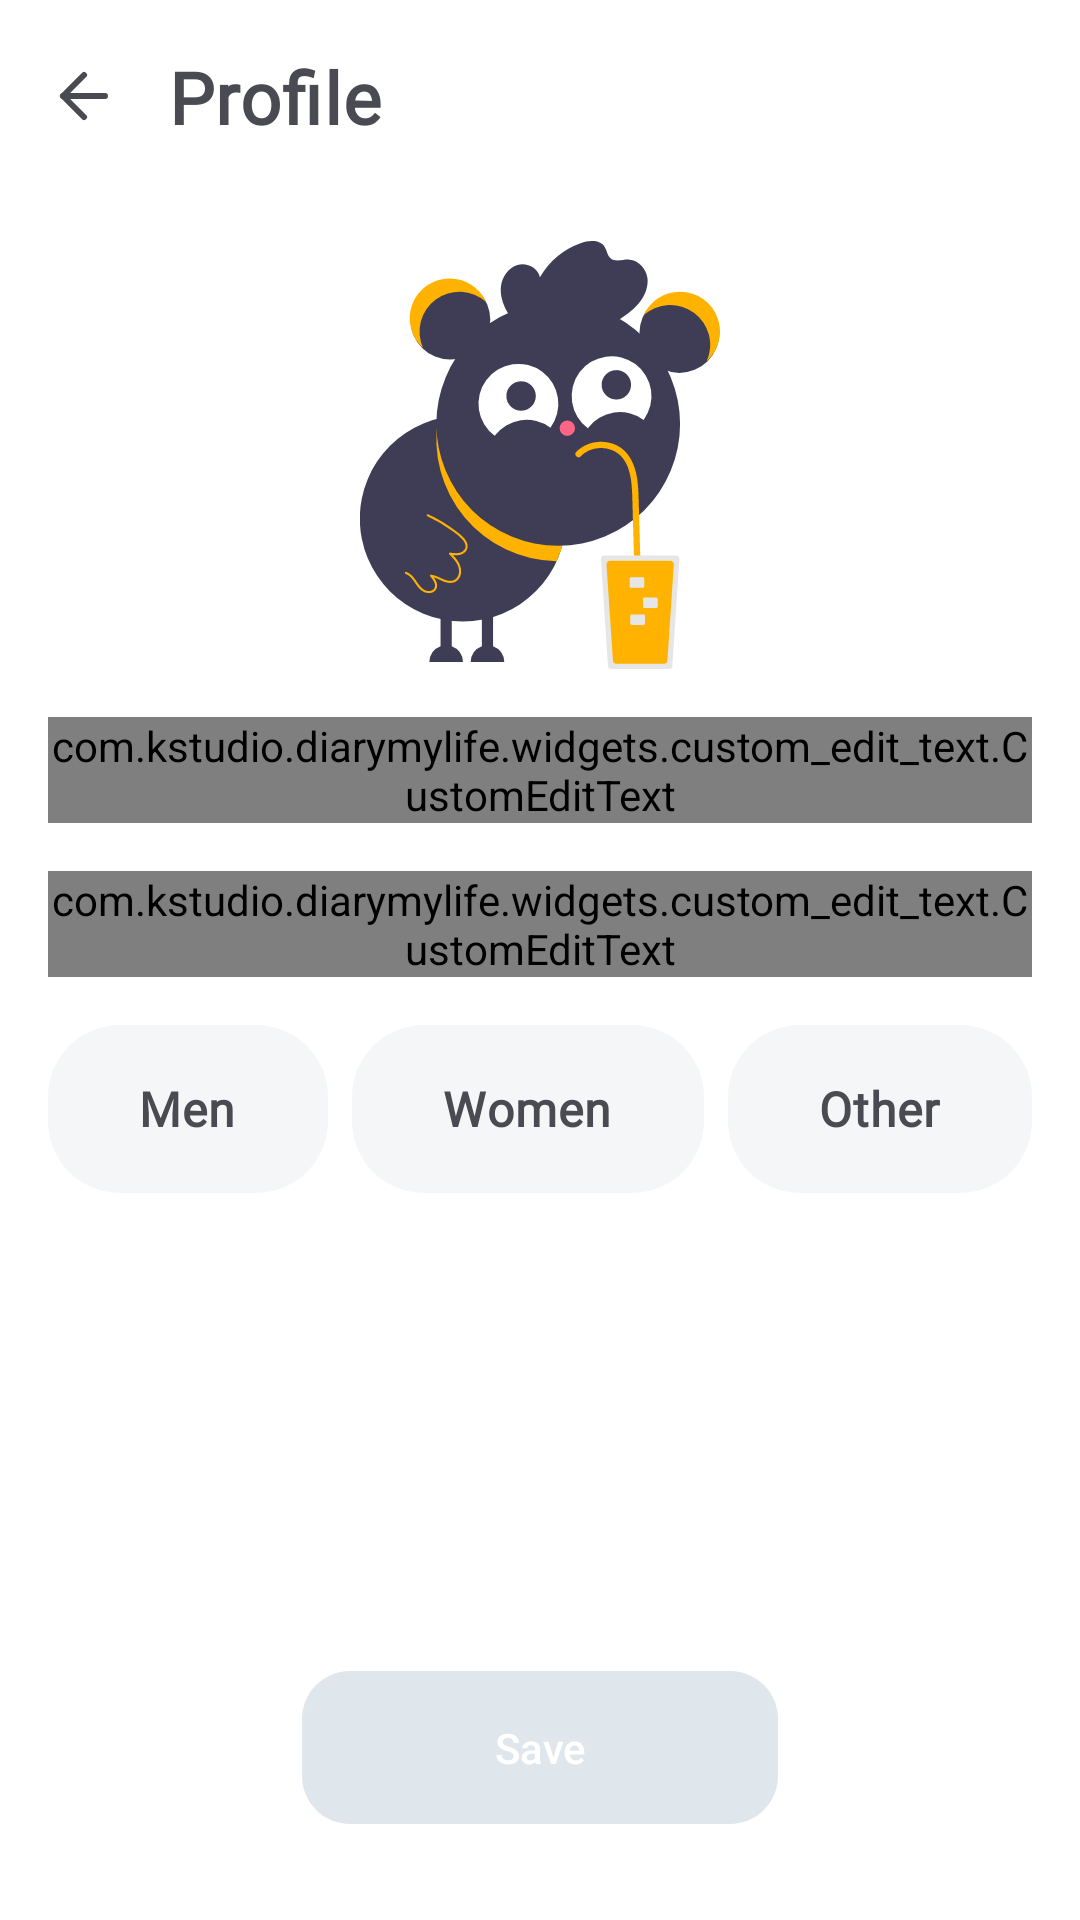

Write the Android layout XML for this screen, with the resource values it uses.
<!-- AndroidManifest.xml: activity theme Theme.DiaryMyLife -->
<!-- res/layout/activity_profile.xml -->
<?xml version="1.0" encoding="utf-8"?>
<layout xmlns:android="http://schemas.android.com/apk/res/android"
    xmlns:app="http://schemas.android.com/apk/res-auto"
    xmlns:tools="http://schemas.android.com/tools">

    <data>

    </data>

    <androidx.constraintlayout.widget.ConstraintLayout
        android:layout_width="match_parent"
        android:layout_height="match_parent"
        android:background="@color/background">

        <androidx.core.widget.NestedScrollView
            android:id="@+id/nestedScrollView"
            android:layout_width="match_parent"
            android:layout_height="wrap_content"
            app:layout_constraintStart_toStartOf="parent"
            app:layout_constraintTop_toTopOf="parent">

            <androidx.appcompat.widget.LinearLayoutCompat
                android:id="@+id/content_container"
                android:layout_width="match_parent"
                android:layout_height="match_parent"
                android:focusable="true"
                android:orientation="vertical"
                android:paddingHorizontal="@dimen/dp_16"
                android:paddingVertical="@dimen/dp_16">

                <androidx.appcompat.widget.LinearLayoutCompat
                    android:layout_width="match_parent"
                    android:layout_height="wrap_content"
                    android:gravity="center_vertical"
                    android:orientation="horizontal">

                    <androidx.appcompat.widget.AppCompatImageButton
                        android:id="@+id/back"
                        android:layout_width="wrap_content"
                        android:layout_height="wrap_content"
                        android:background="@drawable/bg_round_transparent"
                        android:src="@drawable/ic_arrow_left"
                        app:layout_constraintStart_toStartOf="parent"
                        app:layout_constraintTop_toTopOf="parent" />

                    <androidx.appcompat.widget.AppCompatTextView
                        android:id="@+id/title"
                        style="@style/TextAppearance.DiaryMyLife.H1.Black"
                        android:layout_width="wrap_content"
                        android:layout_height="wrap_content"
                        android:layout_alignParentStart="true"
                        android:layout_alignParentTop="true"
                        android:layout_marginStart="@dimen/dp_16"
                        android:text="@string/profile"
                        app:layout_constraintStart_toStartOf="parent"
                        app:layout_constraintTop_toBottomOf="@+id/back" />
                </androidx.appcompat.widget.LinearLayoutCompat>

                <com.google.android.material.imageview.ShapeableImageView
                    android:id="@+id/userImage"
                    android:layout_width="wrap_content"
                    android:layout_height="wrap_content"
                    android:layout_gravity="center_horizontal"
                    android:layout_marginTop="@dimen/dp_32"
                    app:srcCompat="@drawable/refreshing_beverage" />

                <com.kstudio.diarymylife.widgets.custom_edit_text.CustomEditText
                    android:id="@+id/nickname"
                    android:layout_width="match_parent"
                    android:layout_height="wrap_content"
                    android:layout_marginTop="@dimen/dp_16"
                    app:custom_edit_text_max_line="1"
                    app:custom_edit_text_placeholder="Nickname"
                    app:custom_edit_text_title="Nickname" />

                <com.kstudio.diarymylife.widgets.custom_edit_text.CustomEditText
                    android:id="@+id/birthdate"
                    android:layout_width="match_parent"
                    android:layout_height="wrap_content"
                    android:layout_marginTop="@dimen/dp_16"
                    app:custom_edit_action_custom="true"
                    app:custom_edit_text_max_line="1"
                    app:custom_edit_text_placeholder="Birth Date"
                    app:custom_edit_text_title="Birth Date" />

                <RadioGroup
                    android:id="@+id/radioGroupGender"
                    android:layout_width="match_parent"
                    android:layout_height="wrap_content"
                    android:layout_marginTop="@dimen/dp_16"
                    android:minHeight="56dp"
                    android:orientation="horizontal">

                    <RadioButton
                        android:id="@+id/radioMan"
                        style="@style/TextAppearance.DiaryMyLife.H3.Grey"
                        android:layout_width="wrap_content"
                        android:layout_height="match_parent"
                        android:layout_weight="1"
                        android:background="@drawable/bg_radio_button_selector"
                        android:button="@color/transparent"
                        android:text="@string/men"
                        android:textAlignment="center"
                        android:textColor="@color/text_radio_selector" />

                    <RadioButton
                        android:id="@+id/radioWoman"
                        style="@style/TextAppearance.DiaryMyLife.H3.Grey"
                        android:layout_width="wrap_content"
                        android:layout_height="match_parent"
                        android:layout_marginHorizontal="@dimen/dp_8"
                        android:layout_weight="1"
                        android:background="@drawable/bg_radio_button_selector"
                        android:button="@color/transparent"
                        android:text="@string/women"
                        android:textAlignment="center"
                        android:textColor="@color/text_radio_selector" />

                    <RadioButton
                        android:id="@+id/radioOther"
                        style="@style/TextAppearance.DiaryMyLife.H3.Grey"
                        android:layout_width="wrap_content"
                        android:layout_height="match_parent"
                        android:layout_weight="1"
                        android:background="@drawable/bg_radio_button_selector"
                        android:button="@color/transparent"
                        android:text="@string/other"
                        android:textAlignment="center"
                        android:textColor="@color/text_radio_selector" />
                </RadioGroup>


            </androidx.appcompat.widget.LinearLayoutCompat>

        </androidx.core.widget.NestedScrollView>

        <androidx.appcompat.widget.AppCompatButton
            android:id="@+id/buttonSave"
            style="@style/Button.Space.Long"
            android:layout_marginHorizontal="@dimen/dp_16"
            android:layout_marginBottom="@dimen/dp_32"
            android:drawableStart="@drawable/save"
            android:drawablePadding="@dimen/dp_16"
            android:enabled="false"
            android:text="@string/save"
            app:layout_constraintBottom_toBottomOf="parent"
            app:layout_constraintEnd_toEndOf="parent"
            app:layout_constraintStart_toStartOf="parent"
            tools:visibility="visible" />

    </androidx.constraintlayout.widget.ConstraintLayout>
</layout>
<!-- resources referenced by this layout -->
<resources>
  <color name="background">@color/white</color>
  <color name="transparent">#00000000</color>
  <dimen name="dp_16">16dp</dimen>
  <dimen name="dp_32">32dp</dimen>
  <dimen name="dp_8">8dp</dimen>
  <!-- drawable bg_radio_button_selector (drawable) -->
  <?xml version="1.0" encoding="utf-8"?>
  <selector xmlns:android="http://schemas.android.com/apk/res/android">
      <item android:drawable="@drawable/bg_radio_button" android:state_checked="false" />
      <item android:drawable="@drawable/bg_radio_button_check" android:state_checked="true" />
  </selector>
  <!-- drawable bg_round_transparent (drawable) -->
  <?xml version="1.0" encoding="utf-8"?>
  <layer-list xmlns:android="http://schemas.android.com/apk/res/android">
      <item>
          <shape android:shape="rectangle">
              <corners android:radius="@dimen/card_radius" />
              <solid android:color="@color/transparent" />
          </shape>
      </item>
  </layer-list>
  <string name="men" translatable="false">Men</string>
  <string name="other" translatable="false">Other</string>
  <string name="profile" translatable="false">Profile</string>
  <string name="save" translatable="false">Save</string>
  <string name="women" translatable="false">Women</string>
  <style name="Button.Space.Long" parent="Button">
          <item name="android:paddingVertical">@dimen/dp_16</item>
          <item name="android:paddingHorizontal">@dimen/dp_64</item>
          <item name="android:background">@drawable/bg_button_selector</item>
      </style>
  <color name="white">#FFFFFFFF</color>
  <!-- drawable bg_radio_button (drawable) -->
  <?xml version="1.0" encoding="utf-8"?>
  <shape android:shape="rectangle" xmlns:android="http://schemas.android.com/apk/res/android">
      <solid android:color="@color/secondary_grey10"/>
      <corners android:radius="@dimen/card_radius"/>
  </shape>
  <!-- drawable bg_radio_button_check (drawable) -->
  <?xml version="1.0" encoding="utf-8"?>
  <shape android:shape="rectangle" xmlns:android="http://schemas.android.com/apk/res/android">
      <solid android:color="@color/brown_text"/>
      <corners android:radius="@dimen/card_radius"/>
  </shape>
  <dimen name="card_radius">24dp</dimen>
  <color name="brown_text">#4A4A53</color>
  <style name="Button">
          <item name="android:layout_width">wrap_content</item>
          <item name="android:layout_height">wrap_content</item>
          <item name="android:textColor">@color/white</item>
          <item name="textAllCaps">false</item>
      </style>
  <dimen name="dp_64">64dp</dimen>
  <!-- drawable bg_button_selector (drawable) -->
  <?xml version="1.0" encoding="utf-8"?>
  <selector xmlns:android="http://schemas.android.com/apk/res/android">
      <item android:drawable="@drawable/bg_button_round_black_disable" android:state_enabled="false" /> 
      <item android:drawable="@drawable/bg_button_round_black"/> 
  </selector>
  <style name="TextAppearance.DiaryMyLife" parent="">
          <item name="android:layout_width">wrap_content</item>
          <item name="android:layout_height">wrap_content</item>
          <item name="android:fontFamily">@font/raleway_light</item>
      </style>
  <color name="grey_text">#4A4A53</color>
  <color name="amber_600">#FFB300</color>
  <color name="amber_800">#FF8F00</color>
  <color name="black">#252525</color>
  <color name="secondary_grey10">#f5f6f7</color>
  <!-- drawable bg_button_round_black (drawable) -->
  <?xml version="1.0" encoding="utf-8"?>
  <layer-list xmlns:android="http://schemas.android.com/apk/res/android">
      <item>
          <shape android:shape="rectangle">
              <corners android:radius="@dimen/card_radius_macro" />
              <solid android:color="@color/black" />
          </shape>
      </item>
  </layer-list>
  <dimen name="card_radius_macro">16dp</dimen>
  <color name="secondary_grey20">#dfe6ec</color>
</resources>
